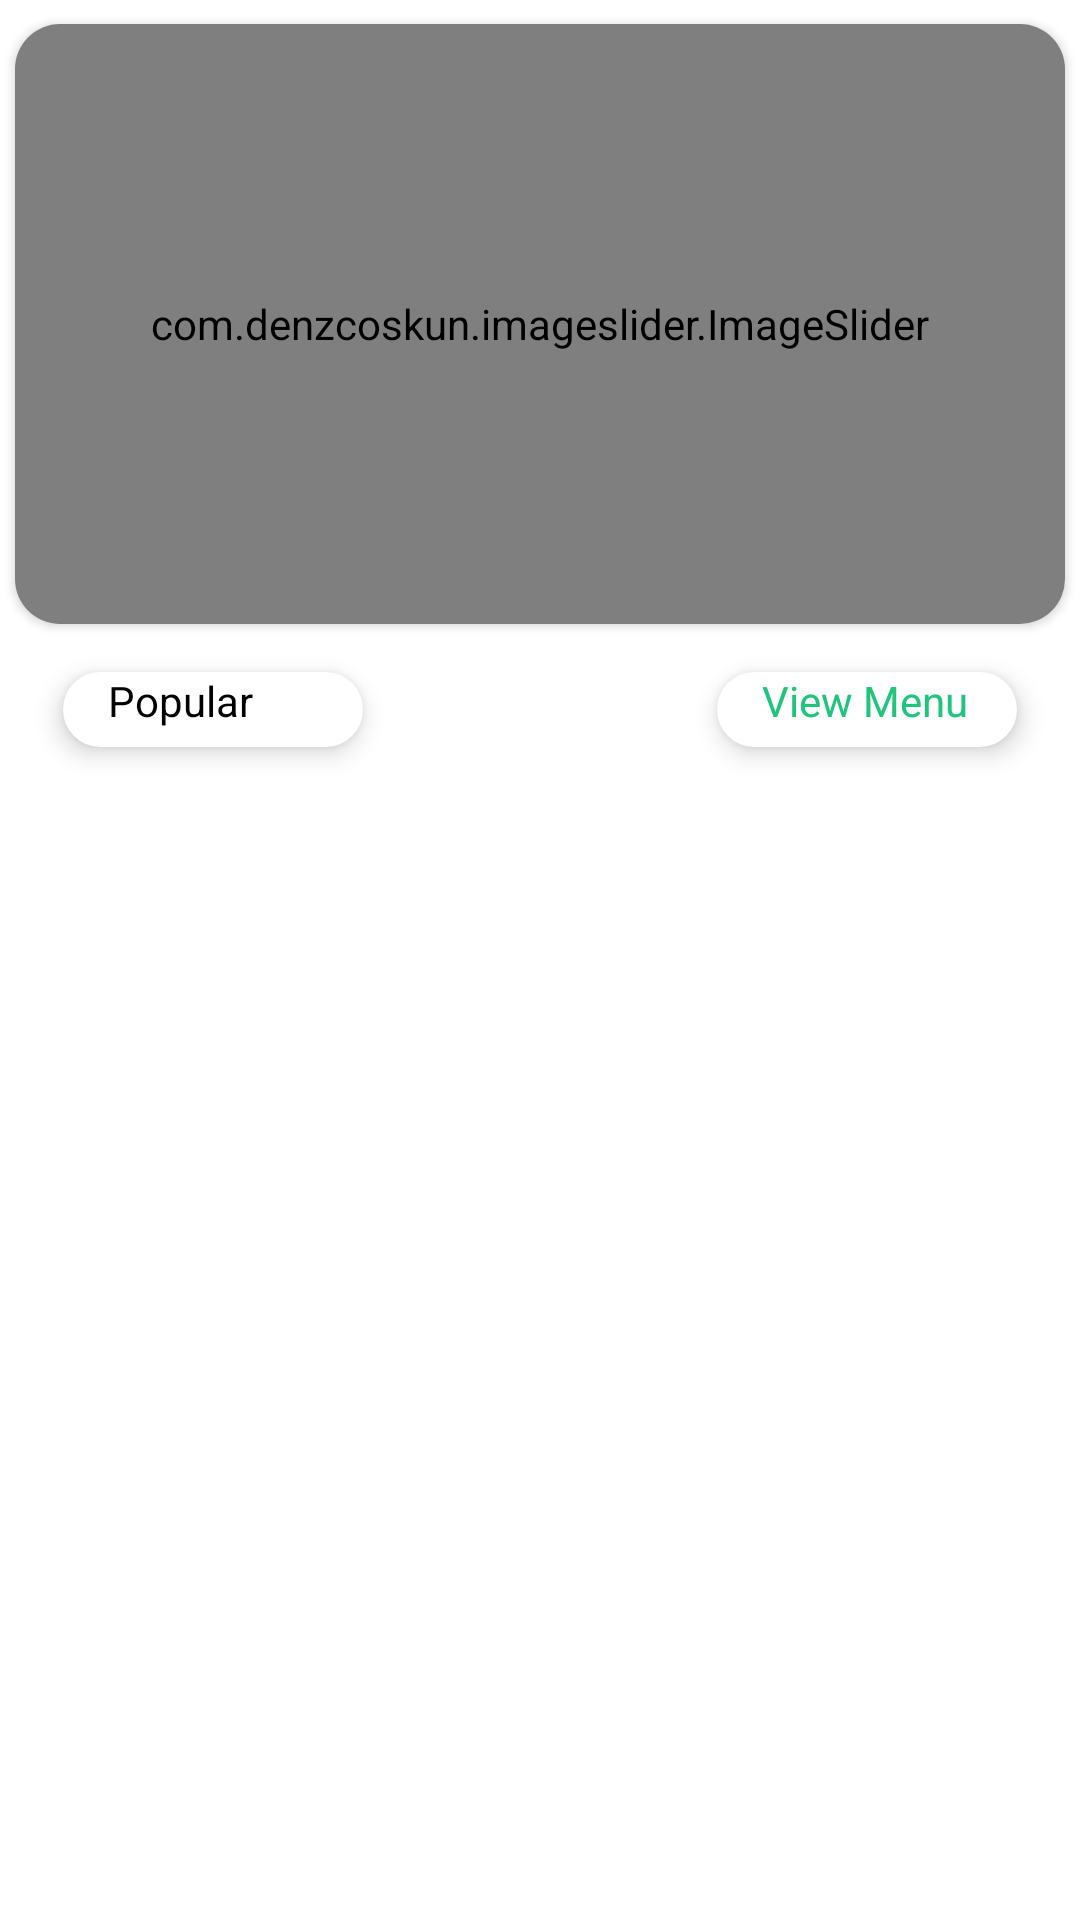

Reconstruct the res/layout file that produces this screen, plus the resources it refers to.
<!-- AndroidManifest.xml: application theme Theme.FoodOfShivar -->
<!-- res/layout/fragment_home.xml -->
<?xml version="1.0" encoding="utf-8"?>
<androidx.constraintlayout.widget.ConstraintLayout xmlns:android="http://schemas.android.com/apk/res/android"
    xmlns:app="http://schemas.android.com/apk/res-auto"
    xmlns:tools="http://schemas.android.com/tools"
    android:layout_width="match_parent"
    android:background="@color/white"
    android:layout_height="match_parent"
    tools:context=".fragment.HomeFragment">

    <androidx.cardview.widget.CardView
        android:id="@+id/cardView"
        android:layout_width="match_parent"
        android:layout_height="200dp"
        android:layout_marginLeft="5dp"
        android:layout_marginTop="8dp"
        android:layout_marginRight="5dp"
        app:cardCornerRadius="15dp"
        app:layout_constraintEnd_toEndOf="parent"
        app:layout_constraintStart_toStartOf="parent"
        app:layout_constraintTop_toTopOf="parent">

        <com.denzcoskun.imageslider.ImageSlider
            android:id="@+id/image_slider1"
            android:layout_width="match_parent"
            android:layout_height="match_parent"
            app:iss_auto_cycle="true"
            app:iss_delay="2000"
            app:iss_no_dots="true"
            app:iss_period="2000"
            app:iss_text_align="CENTER"
            app:layout_constraintEnd_toEndOf="parent"
            app:layout_constraintStart_toStartOf="parent"
            app:layout_constraintTop_toTopOf="parent" />

    </androidx.cardview.widget.CardView>

    <TextView
        android:id="@+id/textView12"
        android:layout_width="100sp"
        android:layout_height="25sp"
        android:layout_marginStart="16dp"
        android:layout_marginTop="16dp"
        android:background="@drawable/edittext"
        android:elevation="5dp"
        android:ems="10"
        android:paddingLeft="15dp"
        android:textColor="@color/black"
        android:text="Popular"
        app:layout_constraintStart_toStartOf="@+id/cardView"
        app:layout_constraintTop_toBottomOf="@+id/cardView" />

    <TextView
        android:id="@+id/Menu_btn"
        android:layout_width="100dp"
        android:layout_height="25dp"
        android:layout_marginTop="16dp"
        android:layout_marginEnd="16dp"
        android:background="@drawable/edittext"
        android:elevation="5dp"
        android:ems="10"
        android:paddingLeft="15dp"
        android:textColor="@color/text_color"
        android:text="View Menu"
        app:layout_constraintEnd_toEndOf="@+id/cardView"
        app:layout_constraintTop_toBottomOf="@+id/cardView" />

    <androidx.recyclerview.widget.RecyclerView
        android:id="@+id/recyclerview_menu1"
        android:layout_width="match_parent"
        android:layout_height="0dp"
        android:layout_marginTop="16dp"
        app:layout_constraintBottom_toBottomOf="parent"
        app:layout_constraintEnd_toEndOf="parent"
        app:layout_constraintStart_toStartOf="parent"
        app:layout_constraintTop_toBottomOf="@+id/textView12"
        app:layout_constraintVertical_bias="0.0"
        tools:listitem="p" />


</androidx.constraintlayout.widget.ConstraintLayout>
<!-- resources referenced by this layout -->
<resources>
  <color name="black">#FF000000</color>
  <color name="text_color">#1FC57A</color>
  <color name="white">#FFFFFFFF</color>
  <!-- drawable edittext (drawable) -->
  <?xml version="1.0" encoding="utf-8"?>
  <shape xmlns:android="http://schemas.android.com/apk/res/android">
      <solid android:color="@color/white"/>
      <corners android:radius="15dp"/>
      <stroke android:color="@color/white" android:width="1dp"/>
  
  </shape>
  <style name="Theme.FoodOfShivar" parent="Base.Theme.FoodOfShivar" />
  <style name="Base.Theme.FoodOfShivar" parent="Theme.Material3.DayNight.NoActionBar">
          
          
      </style>
</resources>
